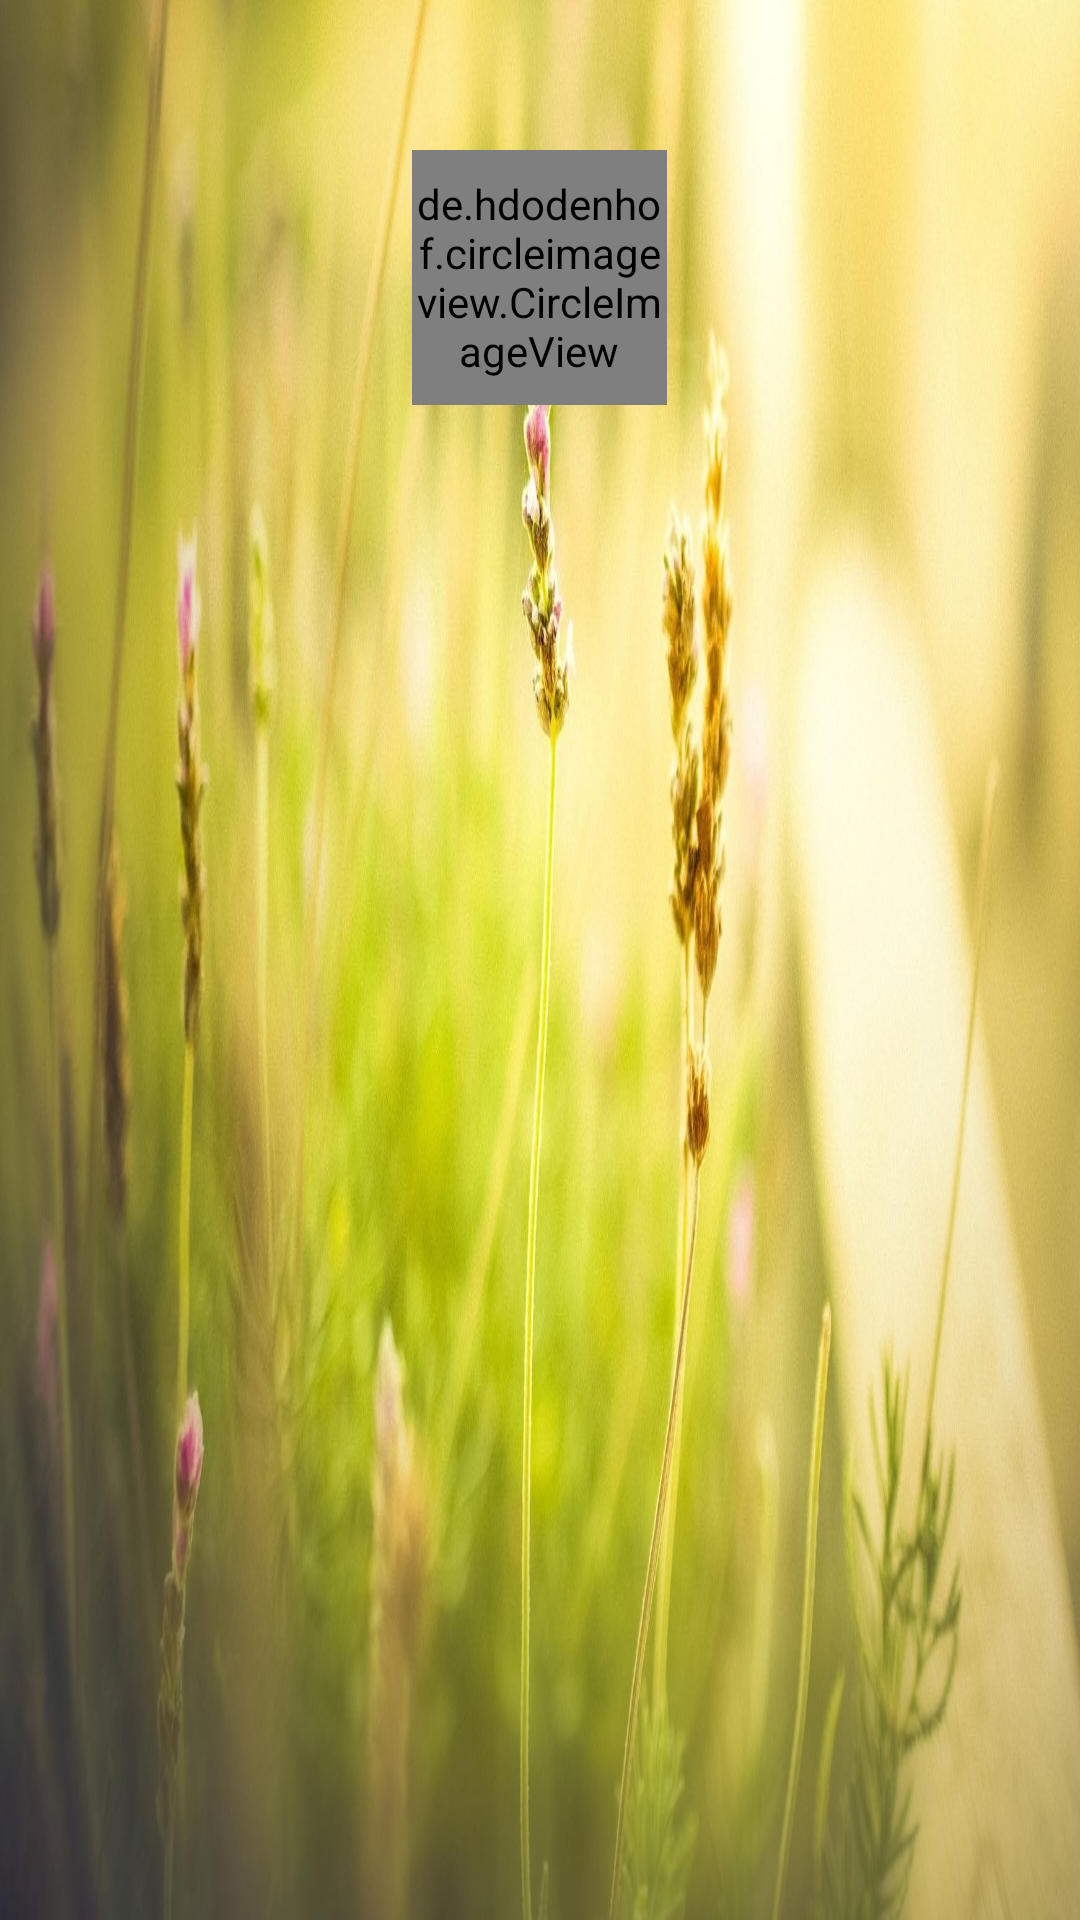

This screen was rendered from an Android layout file. Write that file and the resources it references.
<!-- AndroidManifest.xml: application theme AppTheme -->
<!-- res/layout/header.xml -->
<?xml version="1.0" encoding="utf-8"?>
<LinearLayout xmlns:android="http://schemas.android.com/apk/res/android"
    android:layout_width="match_parent"
    android:layout_height="180dp"
    xmlns:app="http://schemas.android.com/apk/res-auto"
    android:background="@drawable/ark"
    android:orientation="vertical"
    android:paddingBottom="@dimen/activity_vertical_margin"
    android:paddingLeft="@dimen/activity_horizontal_margin"
    android:paddingRight="@dimen/activity_horizontal_margin"
    android:paddingTop="50dp"
    android:theme="@style/ThemeOverlay.AppCompat.Dark"
    android:weightSum="1"
    android:id="@+id/header">

    <de.hdodenhof.circleimageview.CircleImageView

        android:id="@+id/icon3"
        android:layout_width="85dp"
        android:layout_height="85dp"
        android:layout_gravity="center"
        android:background="@drawable/user"

        />


    <TextView
        android:id="@+id/textname"
        android:layout_width="wrap_content"
        android:layout_height="17dp"
        android:layout_below="@+id/icon3"
        android:layout_centerHorizontal="true"
        android:layout_gravity="center"
        android:text=""
        android:textAppearance="@style/TextAppearance.AppCompat.Body1"
        android:textSize="15dp"

        />



</LinearLayout>
<!-- resources referenced by this layout -->
<resources>
  <dimen name="activity_horizontal_margin">16dp</dimen>
  <dimen name="activity_vertical_margin">16dp</dimen>
  <!-- drawable ark: jpg bitmap (drawable, 254106 bytes) -->
  <!-- drawable user: png bitmap (drawable, 13381 bytes) -->
  <style name="AppTheme" parent="Theme.AppCompat.Light.DarkActionBar">
          
          <item name="colorPrimary">@color/colorPrimary</item>
          <item name="colorPrimaryDark">@color/blue_500</item>
          <item name="colorAccent">@color/colorAccent</item>
      </style>
  <color name="colorPrimary">#77b336</color>
  <color name="blue_500">#ac3853</color>
  <color name="colorAccent">#ac3853</color>
</resources>
